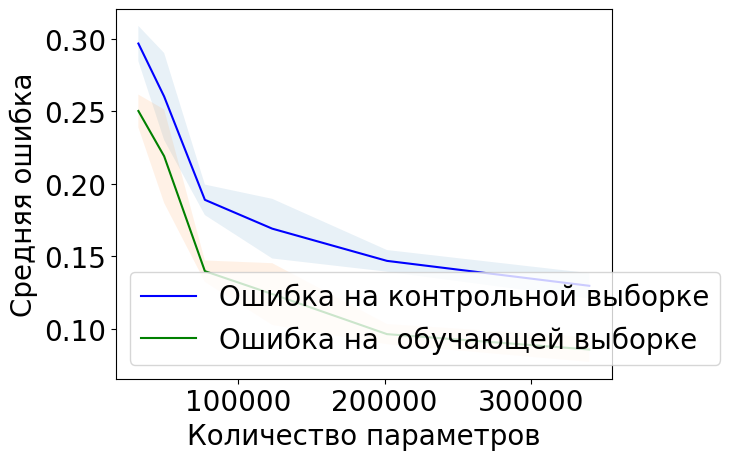

Python code for this plot:
# -*- coding: utf-8 -*-
__author__ = 'bahteev'
from matplotlib import pyplot as plt
import numpy as np
from matplotlib import rc
font = {'family':  "DejaVu Sans",
        'weight': 'normal',
        'size': 20}

rc('font', **font)

x_rbm = [50,75,112,168,252,378]
x_ae = [30,45,67,100,150,225]
x_sm = [15,23,35,52,78,117]
x = []
for i in range(0,len(x_sm)):
    x.append(600*x_rbm[i]+x_rbm[i] + x_rbm[i]*x_ae[i]+x_ae[i] + x_ae[i]*x_sm[i] + x_sm[i] + x_sm[i]*6 + 6) 
#x = [95, 74+45+23,112+67+35,168+100+52,252+150+78,378+225+117]
y_test = [0.29667503136762863,  0.26016311166875783, 0.18889585947302384, 0.16900878293601004, 0.1468005018820577, 0.12961104140526974]
ytest_err = [0.012147658391296055,0.02998824041006572,0.010507734218784604,0.020562814410632152,0.007459958090938394,0.0087095879743039964]
y_train = [0.25015687094750055, 0.21899184271072997, 0.13969880778079899, 0.12390713239907969, 0.09627692951265425, 0.085672453461618919]
ytrain_err = [0.011315798323903292,0.032224888754107048,0.0073731644579878011,0.021293027529300325,0.0069457917594393671,0.0085606513691373395]
y_test_all1 = np.array(y_test) -  np.array(ytest_err)
y_test_all2 = np.array(y_test) +  np.array(ytest_err)
y_train_all1 = np.array(y_train) -  np.array(ytrain_err)
y_train_all2 = np.array(y_train) +  np.array(ytrain_err)

plt.plot(x,y_test,'b-',label=u'Ошибка на контрольной выборке')#,yerr=ytest_err,label)
plt.fill_between(x, y_test_all1, y_test_all2, alpha=0.1)
plt.plot(x,y_train,'g-',label=u'Ошибка на  обучающей выборке')#,yerr=ytest_err,label)
plt.fill_between(x, y_train_all1, y_train_all2, alpha=0.1)
plt.legend(loc='lower left')
plt.xlabel(u'Количество параметров')
plt.ylabel(u'Средняя ошибка')

plt.show()
